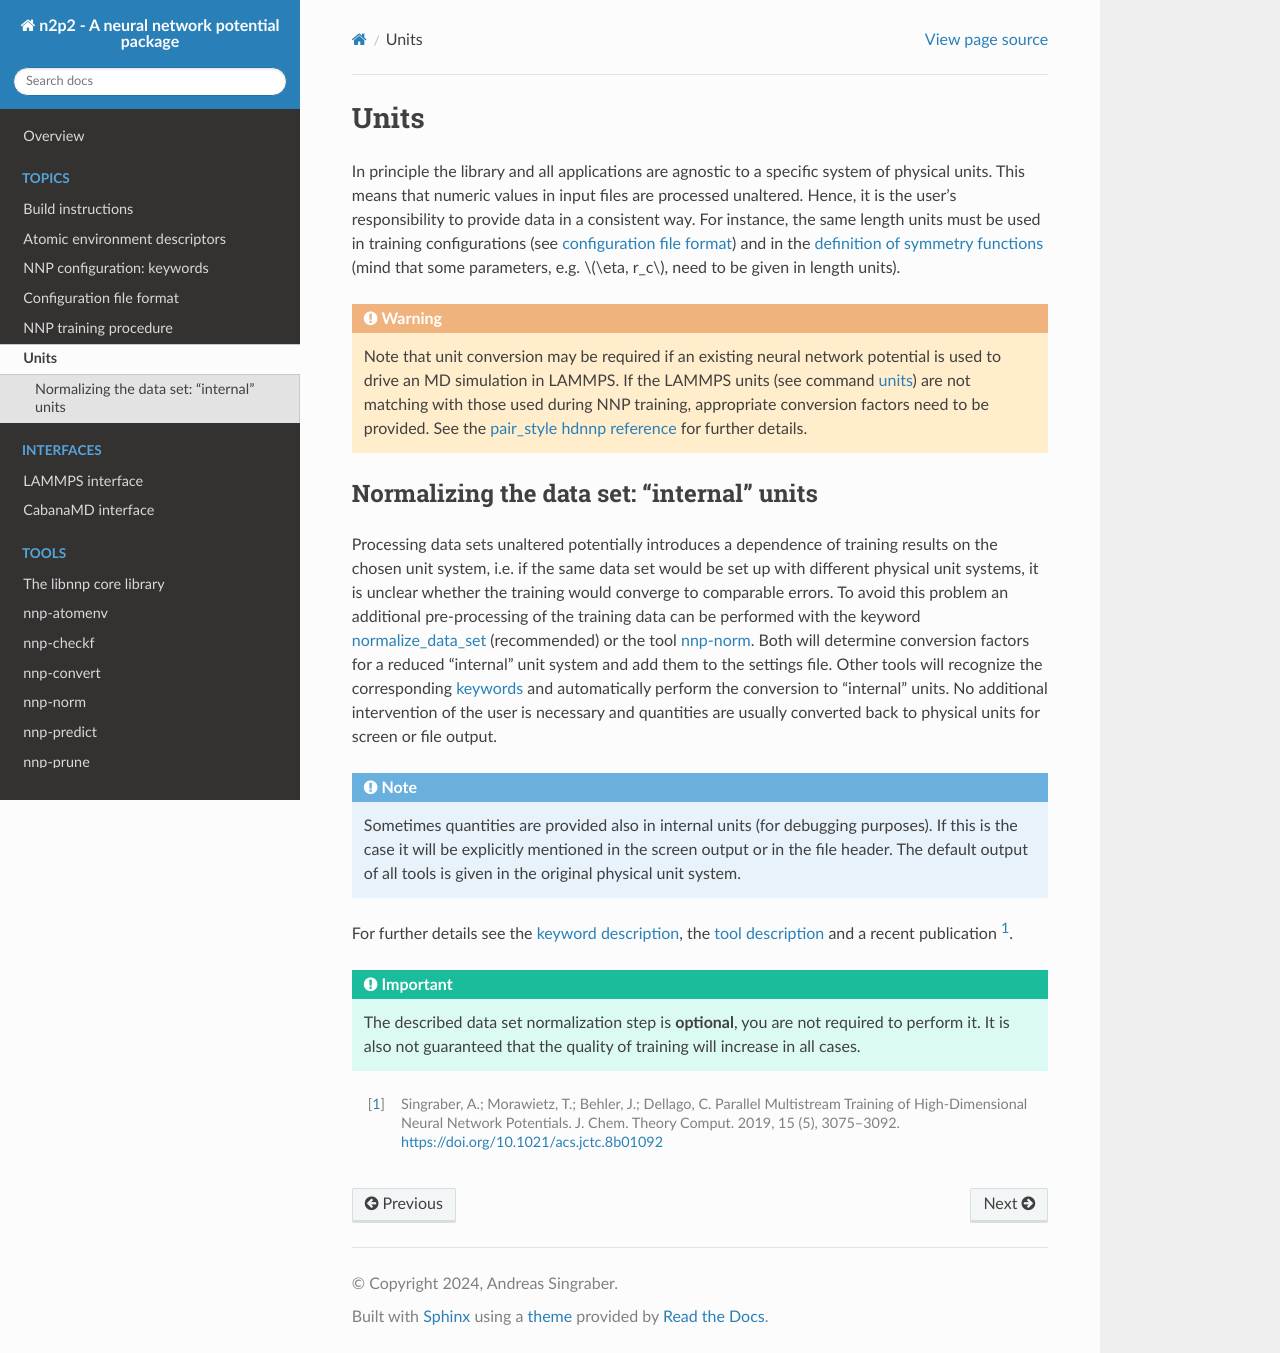

repository: CompPhysVienna/n2p2 · page: topics/units.html · generator: sphinx

.. _units:

Units
=====

In principle the library and all applications are agnostic to a specific system
of physical units. This means that numeric values in input files are processed
unaltered. Hence, it is the user's responsibility to provide data in a
consistent way. For instance, the same length units must be used in training
configurations (see :ref:`configuration file format<cfg_file>`) and in the
:ref:`definition of symmetry functions<descriptors>` (mind that some parameters,
e.g. :math:`\eta, r_c`, need to be given in length units).

.. warning::

   Note that unit conversion may be required if an existing neural network
   potential is used to drive an MD simulation in LAMMPS. If the LAMMPS units
   (see command `units <https://lammps.sandia.gov/doc/units.html>`__) are not
   matching with those used during NNP training, appropriate conversion factors
   need to be provided. See the `pair_style hdnnp reference
   <https://docs.lammps.org/pair_hdnnp.html>`__ for further details.

Normalizing the data set: "internal" units
------------------------------------------

Processing data sets unaltered potentially introduces a dependence of training
results on the chosen unit system, i.e. if the same data set would be set up
with different physical unit systems, it is unclear whether the training would
converge to comparable errors. To avoid this problem an additional
pre-processing of the training data can be performed with the keyword
:ref:`normalize_data_set` (recommended) or the tool :ref:`nnp-norm`. Both will
determine conversion factors for a reduced "internal" unit system and add them
to the settings file. Other tools will recognize the corresponding
:ref:`keywords <keywords>` and automatically perform the conversion to
"internal" units. No additional intervention of the user is necessary and
quantities are usually converted back to physical units for screen or file
output.

.. note::

   Sometimes quantities are provided also in internal units (for debugging
   purposes). If this is the case it will be explicitly mentioned in the screen
   output or in the file header. The default output of all tools is given in the
   original physical unit system.

For further details see the :ref:`keyword description <normalize_data_set>`, the
:ref:`tool description <nnp-norm>` and a recent publication [1]_.

.. important::

   The described data set normalization step is **optional**, you are not
   required to perform it. It is also not guaranteed that the quality of
   training will increase in all cases.

.. [1] Singraber, A.; Morawietz, T.; Behler, J.; Dellago, C. Parallel
   Multistream Training of High-Dimensional Neural Network Potentials. J. Chem.
   Theory Comput. 2019, 15 (5), 3075–3092. https://doi.org/10.1021/acs.jctc.8b01092
